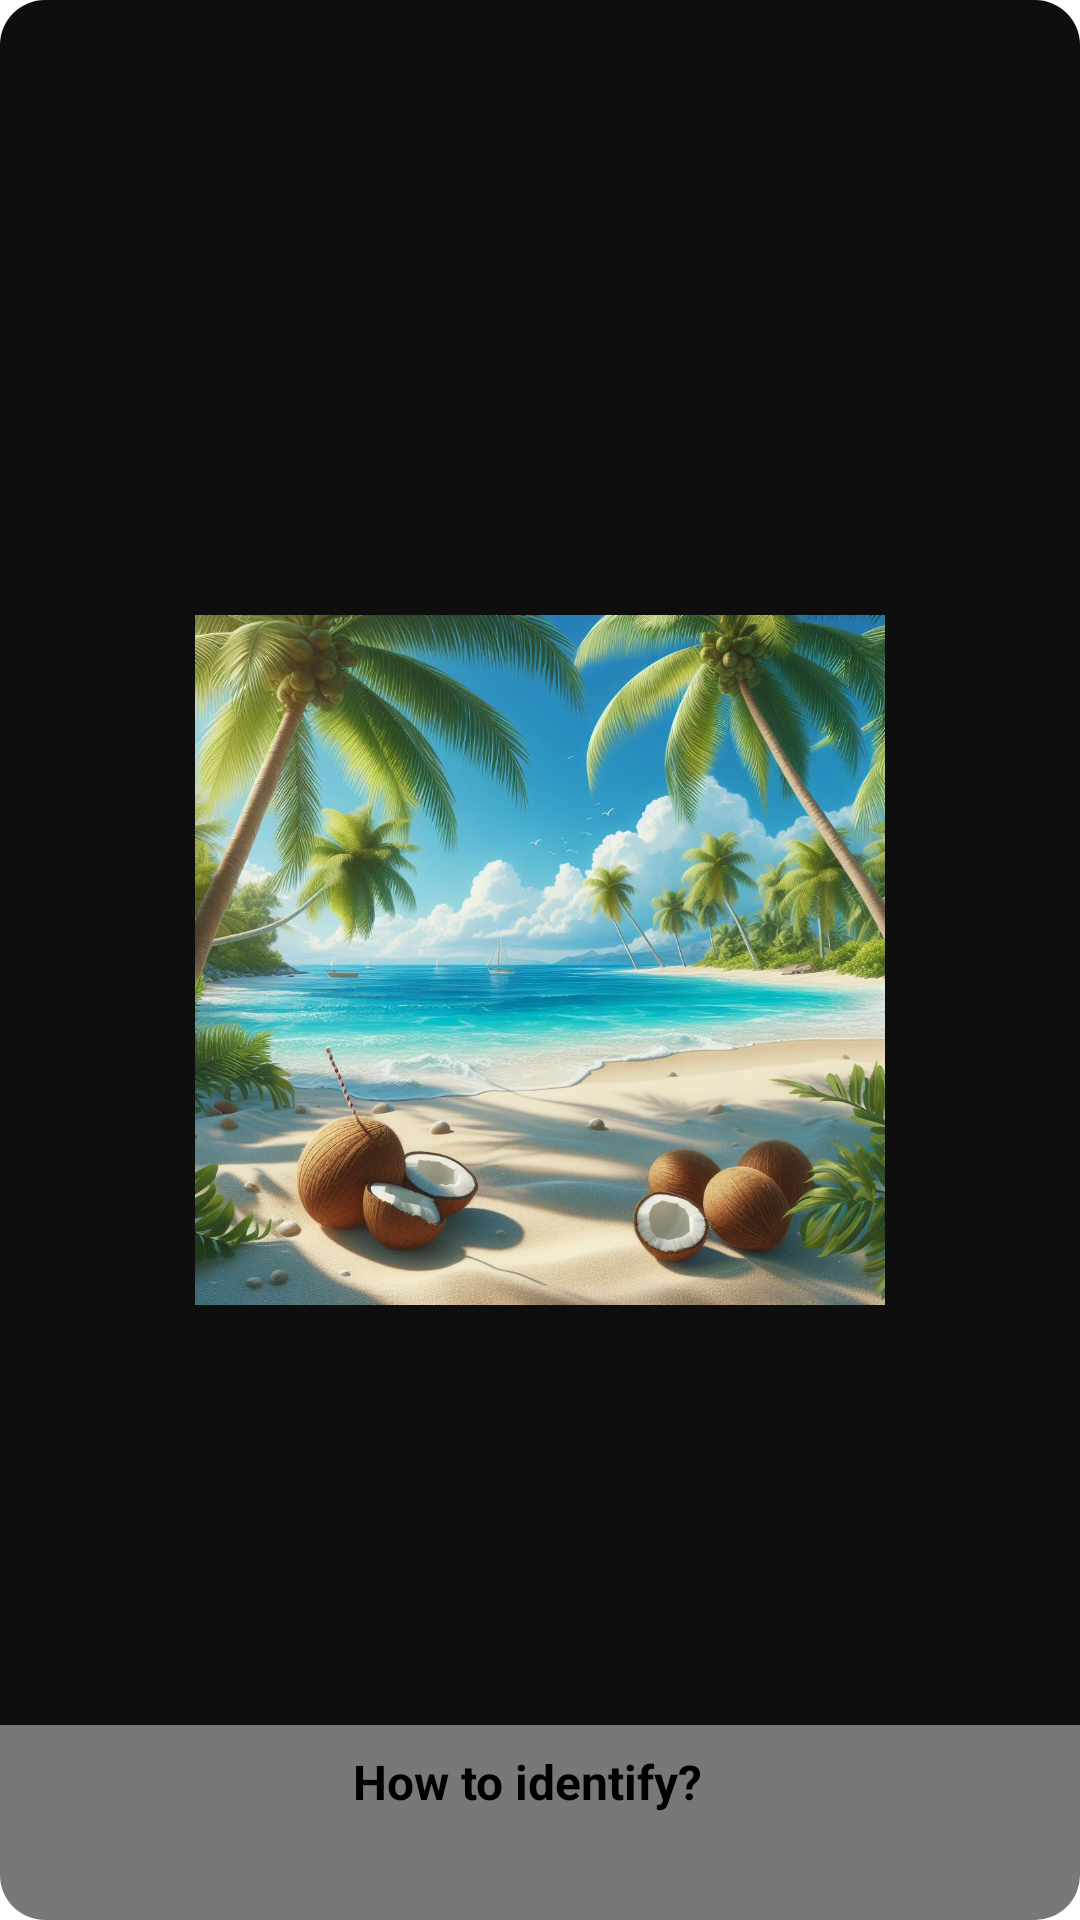

Android layout source for this screen:
<!-- AndroidManifest.xml: application theme Theme.MyApp -->
<!-- res/layout/viewholder_diagnose.xml -->
<?xml version="1.0" encoding="utf-8"?>
<androidx.constraintlayout.widget.ConstraintLayout xmlns:android="http://schemas.android.com/apk/res/android"
    xmlns:app="http://schemas.android.com/apk/res-auto"
    android:layout_width="250dp"
    android:layout_height="230dp"
    android:layout_margin="8dp"
    android:background="@drawable/gs_bg">

    <ImageView
        android:id="@+id/picImg"
        android:layout_width="250dp"
        android:layout_height="230dp"
        app:layout_constraintBottom_toBottomOf="parent"
        app:layout_constraintEnd_toEndOf="parent"
        app:layout_constraintStart_toStartOf="parent"
        app:layout_constraintTop_toTopOf="parent"
        app:srcCompat="@drawable/sign_up_bg" />

    <androidx.constraintlayout.widget.ConstraintLayout
        android:layout_width="match_parent"
        android:layout_height="65dp"
        android:background="@drawable/white_half_bg"
        app:layout_constraintBottom_toBottomOf="parent"
        app:layout_constraintEnd_toEndOf="parent"
        app:layout_constraintHorizontal_bias="1.0"
        app:layout_constraintStart_toStartOf="parent">

        <TextView
            android:id="@+id/titleText"
            android:layout_width="wrap_content"
            android:layout_height="wrap_content"
            android:layout_marginTop="8dp"
            android:layout_marginEnd="8dp"
            android:singleLine="true"
            android:text="How to identify?"
            android:textColor="@color/black"
            android:textSize="16sp"
            android:textStyle="bold"
            app:layout_constraintEnd_toEndOf="parent"
            app:layout_constraintStart_toStartOf="parent"
            app:layout_constraintTop_toTopOf="parent" />

    </androidx.constraintlayout.widget.ConstraintLayout>
</androidx.constraintlayout.widget.ConstraintLayout>
<!-- resources referenced by this layout -->
<resources>
  <color name="black">#FF000000</color>
  <!-- drawable gs_bg (drawable) -->
  <?xml version="1.0" encoding="utf-8"?>
  <selector xmlns:android="http://schemas.android.com/apk/res/android">
  <item>
      <shape android:shape="rectangle">
          <corners android:radius="15dp"/>
          <solid android:color="#0E0E0E"/>
      </shape>
  </item>
  </selector>
  <!-- drawable sign_up_bg: jpg bitmap (drawable-v24, 215728 bytes) -->
  <!-- drawable white_half_bg (drawable) -->
  <?xml version="1.0" encoding="utf-8"?>
  <selector xmlns:android="http://schemas.android.com/apk/res/android">
  <item>
      <shape android:shape="rectangle">
          <solid android:color="#70ffffff"/>
          <corners android:bottomRightRadius="10dp"
                   android:bottomLeftRadius="10dp"/>
      </shape>
  </item>
  </selector>
  <style name="Theme.MyApp" parent="Theme.MaterialComponents.DayNight.NoActionBar">
          
          <item name="colorPrimary">@color/purple_500</item>
          <item name="colorPrimaryVariant">@color/purple_700</item>
          <item name="colorOnPrimary">@color/white</item>
          
          <item name="colorSecondary">@color/teal_200</item>
          <item name="colorSecondaryVariant">@color/teal_700</item>
          <item name="colorOnSecondary">@color/black</item>
          
          <item name="android:statusBarColor" tools:targetApi="l">#393737</item>
          
      </style>
  <color name="purple_500">#FF6200EE</color>
  <color name="purple_700">#FF3700B3</color>
  <color name="white">#FFFFFFFF</color>
  <color name="teal_200">#FF03DAC5</color>
  <color name="teal_700">#FF018786</color>
</resources>
